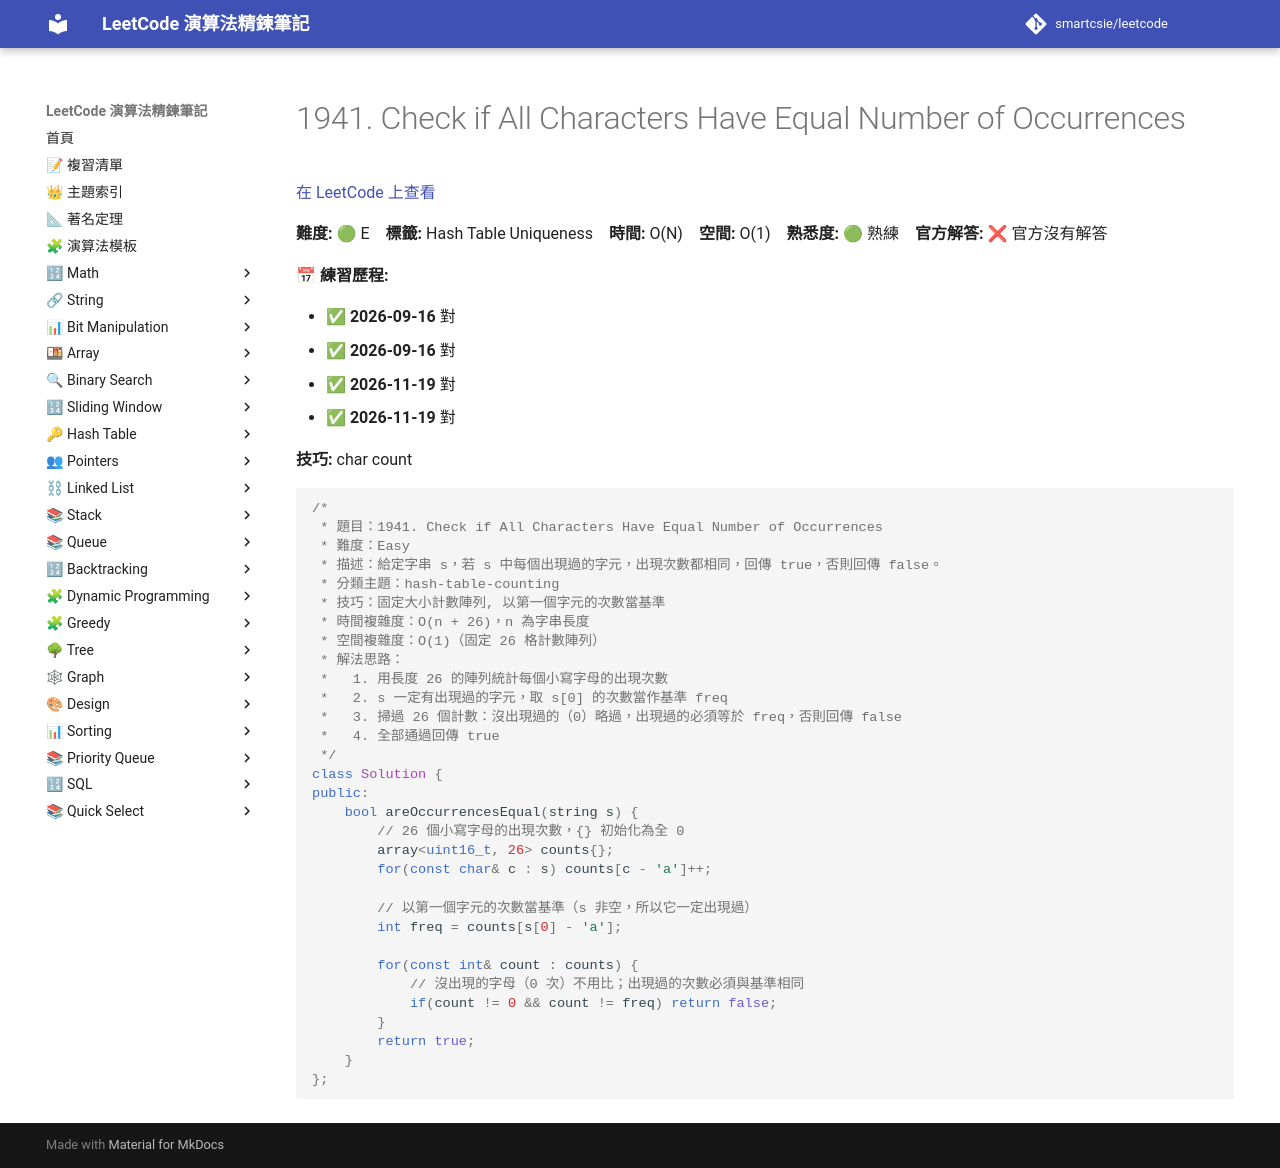

repository: smartcsie/leetcode · page: problems/1941/index.html · generator: mkdocs

# 1941. Check if All Characters Have Equal Number of Occurrences

[在 LeetCode 上查看](https://leetcode.com/problems/check-if-all-characters-have-equal-number-of-occurrences)

**難度:** 🟢 E　**標籤:** Hash Table Uniqueness　**時間:** O(N)　**空間:** O(1)　**熟悉度:** 🟢 熟練　**官方解答:** ❌ 官方沒有解答

**📅 練習歷程:**

- ✅ **2026-09-16** 對
- ✅ **2026-09-16** 對
- ✅ **2026-11-19** 對
- ✅ **2026-11-19** 對

**技巧:** char count

```cpp
/*
 * 題目：1941. Check if All Characters Have Equal Number of Occurrences
 * 難度：Easy
 * 描述：給定字串 s，若 s 中每個出現過的字元，出現次數都相同，回傳 true，否則回傳 false。
 * 分類主題：hash-table-counting
 * 技巧：固定大小計數陣列, 以第一個字元的次數當基準
 * 時間複雜度：O(n + 26)，n 為字串長度
 * 空間複雜度：O(1)（固定 26 格計數陣列）
 * 解法思路：
 *   1. 用長度 26 的陣列統計每個小寫字母的出現次數
 *   2. s 一定有出現過的字元，取 s[0] 的次數當作基準 freq
 *   3. 掃過 26 個計數：沒出現過的（0）略過，出現過的必須等於 freq，否則回傳 false
 *   4. 全部通過回傳 true
 */
class Solution {
public:
    bool areOccurrencesEqual(string s) {
        // 26 個小寫字母的出現次數，{} 初始化為全 0
        array<uint16_t, 26> counts{};
        for(const char& c : s) counts[c - 'a']++;

        // 以第一個字元的次數當基準（s 非空，所以它一定出現過）
        int freq = counts[s[0] - 'a'];

        for(const int& count : counts) {
            // 沒出現的字母（0 次）不用比；出現過的次數必須與基準相同
            if(count != 0 && count != freq) return false;
        }
        return true;
    }
};
```
